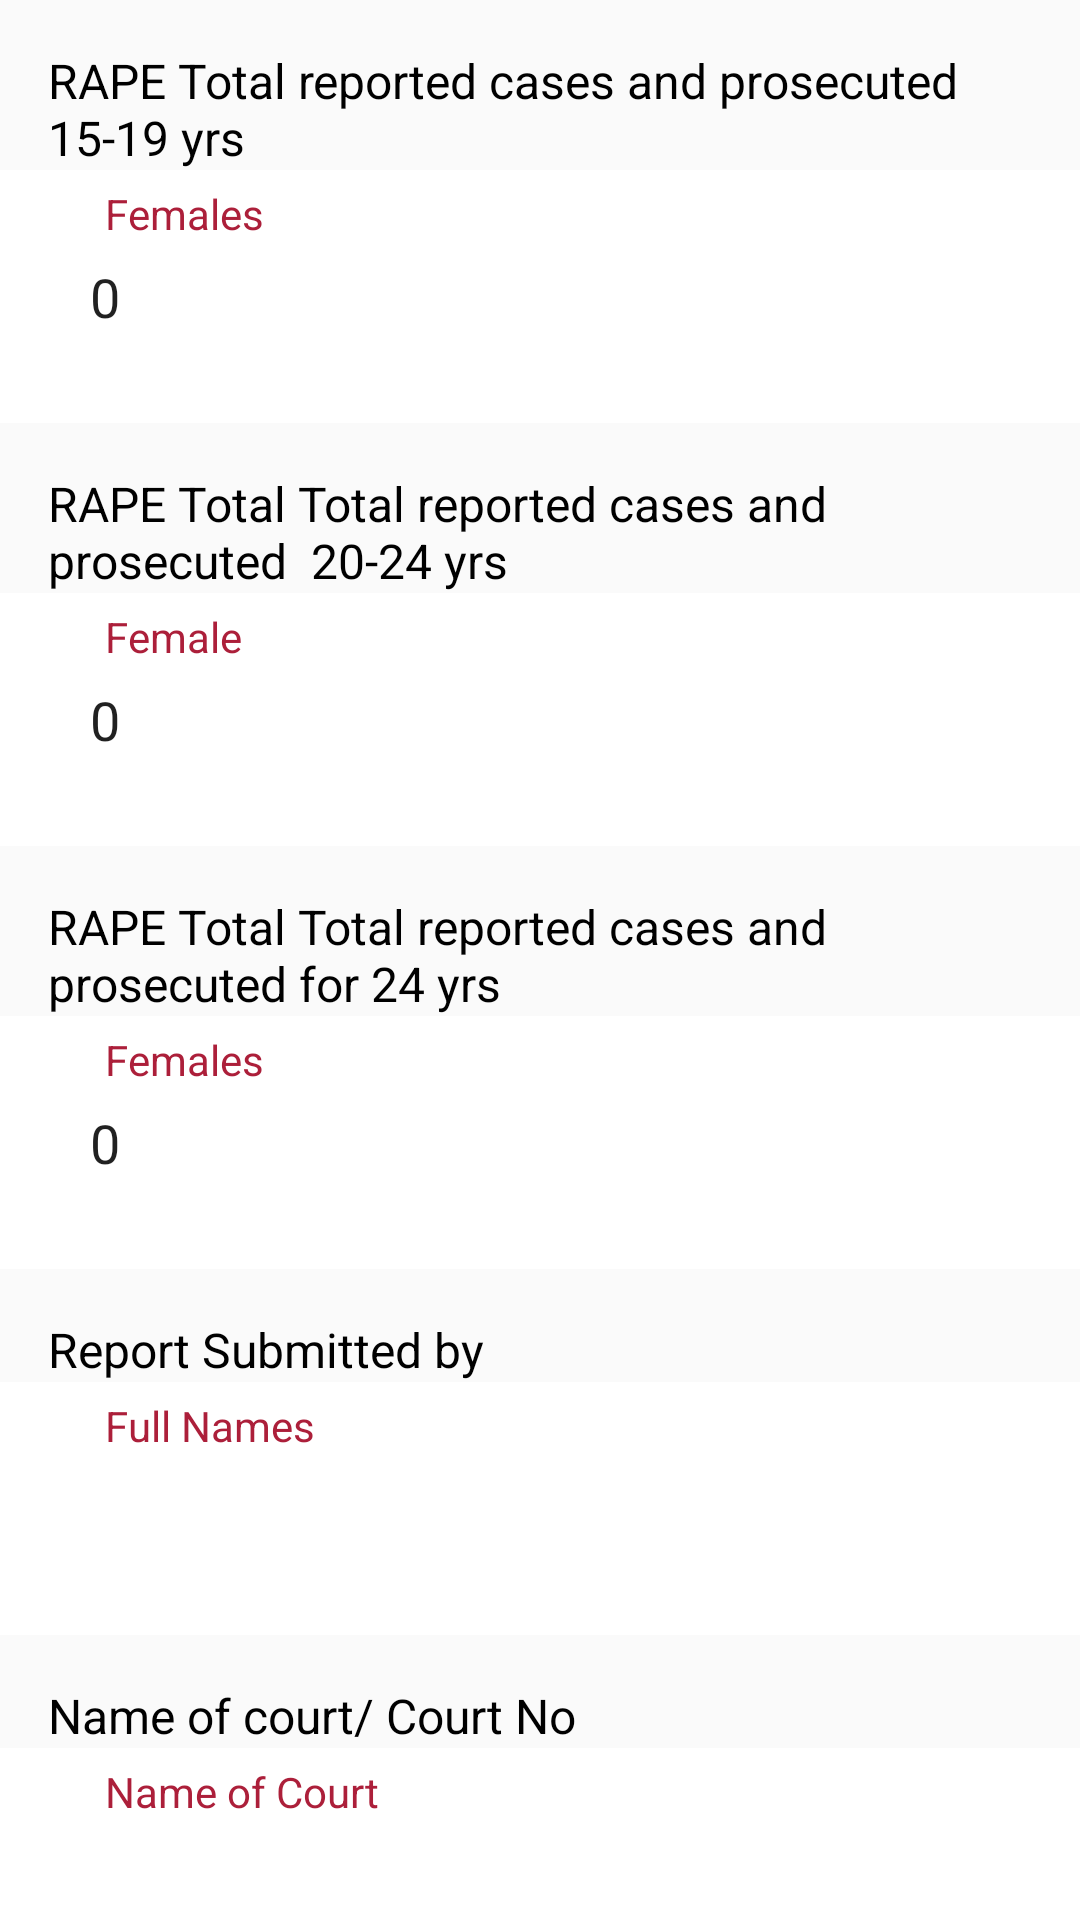

Android layout source for this screen:
<!-- AndroidManifest.xml: application theme AppTheme -->
<!-- res/layout/include_gbv_judiciary_rape.xml -->
<?xml version="1.0" encoding="utf-8"?>
<LinearLayout xmlns:android="http://schemas.android.com/apk/res/android"
    android:orientation="vertical" android:layout_width="match_parent"
    android:layout_height="match_parent">
    <TextView
        android:layout_width="match_parent"
        android:layout_height="wrap_content"
        android:textSize="16dp"
        android:layout_gravity="center"
        android:layout_marginTop="16dp"
        android:layout_marginLeft="16dp"
        android:layout_marginRight="16dp"
        android:text="RAPE Total reported cases and prosecuted  15-19 yrs"

        android:textColor="@color/black"
        />
    <RelativeLayout

        android:layout_width="match_parent" android:layout_height="wrap_content"
        android:background="@android:color/white">

        
        <RelativeLayout
            android:layout_width="match_parent" android:layout_height="wrap_content"
            android:layout_margin="15dp" android:background="@drawable/text_border"
            android:orientation="vertical" android:padding="15dp">

            <EditText android:layout_width="match_parent"
                android:layout_height="wrap_content"
                android:inputType="number"
                android:text="0"
                android:id="@+id/et_female_rape_15_19"
                android:background="@null"
                />

        </RelativeLayout>

        
        <TextView android:layout_width="wrap_content" android:layout_height="wrap_content"
            android:background="@android:color/white"
            android:textColor="@color/colorPrimaryDark"
            android:padding="5dp"
            android:text="Females"
            android:layout_marginLeft="30dp"  />


    </RelativeLayout>





    <TextView
        android:layout_width="match_parent"
        android:layout_height="wrap_content"
        android:textSize="16dp"
        android:layout_gravity="center"
        android:layout_marginTop="16dp"
        android:layout_marginLeft="16dp"
        android:layout_marginRight="16dp"
        android:text="RAPE Total Total reported cases and prosecuted  20-24 yrs"

        android:textColor="@color/black"
        />
    <RelativeLayout

        android:layout_width="match_parent" android:layout_height="wrap_content"
        android:background="@android:color/white">

        
        <RelativeLayout
            android:layout_width="match_parent" android:layout_height="wrap_content"
            android:layout_margin="15dp" android:background="@drawable/text_border"
            android:orientation="vertical" android:padding="15dp">

            <EditText android:layout_width="match_parent"
                android:layout_height="wrap_content"
                android:text="0"
                android:id="@+id/et_female_rape_20_24"
                android:inputType="number"
                android:background="@null"
                />

        </RelativeLayout>

        
        <TextView android:layout_width="wrap_content" android:layout_height="wrap_content"
            android:background="@android:color/white"
            android:textColor="@color/colorPrimaryDark"
            android:padding="5dp"
            android:text="Female"
            android:layout_marginLeft="30dp"  />


    </RelativeLayout>



    <TextView
        android:layout_width="match_parent"
        android:layout_height="wrap_content"
        android:textSize="16dp"
        android:layout_gravity="center"
        android:layout_marginTop="16dp"
        android:layout_marginLeft="16dp"
        android:layout_marginRight="16dp"
        android:text="RAPE Total Total reported cases and prosecuted for 24 yrs"

        android:textColor="@color/black"
        />
    <RelativeLayout

        android:layout_width="match_parent" android:layout_height="wrap_content"
        android:background="@android:color/white">

        
        <RelativeLayout
            android:layout_width="match_parent" android:layout_height="wrap_content"
            android:layout_margin="15dp" android:background="@drawable/text_border"
            android:orientation="vertical" android:padding="15dp">

            <EditText android:layout_width="match_parent"
                android:layout_height="wrap_content"
                android:inputType="number"
                android:text="0"
                android:id="@+id/et_female_rape_24"
                android:background="@null"
                />

        </RelativeLayout>

        
        <TextView android:layout_width="wrap_content" android:layout_height="wrap_content"
            android:background="@android:color/white"
            android:textColor="@color/colorPrimaryDark"
            android:padding="5dp"
            android:text="Females"
            android:layout_marginLeft="30dp"  />


    </RelativeLayout>



    <TextView
        android:layout_width="match_parent"
        android:layout_height="wrap_content"
        android:textSize="16dp"
        android:layout_gravity="center"
        android:layout_marginTop="16dp"
        android:layout_marginLeft="16dp"
        android:layout_marginRight="16dp"
        android:text="Report Submitted by "

        android:textColor="@color/black"
        />
    <RelativeLayout

        android:layout_width="match_parent" android:layout_height="wrap_content"
        android:background="@android:color/white">

        
        <RelativeLayout
            android:layout_width="match_parent" android:layout_height="wrap_content"
            android:layout_margin="15dp" android:background="@drawable/text_border"
            android:orientation="vertical" android:padding="15dp">

            <EditText android:layout_width="match_parent"
                android:layout_height="wrap_content"
                android:inputType="text"
                android:id="@+id/et_reported_by"
                android:background="@null"
                />

        </RelativeLayout>

        
        <TextView android:layout_width="wrap_content" android:layout_height="wrap_content"
            android:background="@android:color/white"
            android:textColor="@color/colorPrimaryDark"
            android:padding="5dp"
            android:text="Full Names"
            android:layout_marginLeft="30dp"  />


    </RelativeLayout>




    <TextView
        android:layout_width="match_parent"
        android:layout_height="wrap_content"
        android:textSize="16dp"
        android:layout_gravity="center"
        android:layout_marginTop="16dp"
        android:layout_marginLeft="16dp"
        android:layout_marginRight="16dp"
        android:text="Name of court/ Court No"

        android:textColor="@color/black"
        />
    <RelativeLayout

        android:layout_width="match_parent" android:layout_height="wrap_content"
        android:background="@android:color/white">

        
        <RelativeLayout
            android:layout_width="match_parent" android:layout_height="wrap_content"
            android:layout_margin="15dp" android:background="@drawable/text_border"
            android:orientation="vertical" android:padding="15dp">

            <EditText android:layout_width="match_parent"
                android:layout_height="wrap_content"
                android:inputType="text"
                android:id="@+id/et_court"
                android:background="@null"
                />

        </RelativeLayout>

        
        <TextView android:layout_width="wrap_content" android:layout_height="wrap_content"
            android:background="@android:color/white"
            android:textColor="@color/colorPrimaryDark"
            android:padding="5dp"
            android:text="Name of Court"
            android:layout_marginLeft="30dp"  />


    </RelativeLayout>
    <RelativeLayout

        android:layout_width="match_parent" android:layout_height="wrap_content"
        android:background="@android:color/white">

        
        <RelativeLayout
            android:layout_width="match_parent" android:layout_height="wrap_content"
            android:layout_margin="15dp" android:background="@drawable/text_border"
            android:orientation="vertical" android:padding="15dp">

            <EditText android:layout_width="match_parent"
                android:layout_height="wrap_content"
                android:inputType="text"
                android:id="@+id/et_court_no"
                android:background="@null"
                />

        </RelativeLayout>

        
        <TextView android:layout_width="wrap_content" android:layout_height="wrap_content"
            android:background="@android:color/white"
            android:textColor="@color/colorPrimaryDark"
            android:padding="5dp"
            android:text="Court No"
            android:layout_marginLeft="30dp"  />


    </RelativeLayout>





</LinearLayout>
<!-- resources referenced by this layout -->
<resources>
  <color name="black">#000000</color>
  <color name="colorPrimaryDark">#AC1F3A</color>
  <style name="AppTheme" parent="Theme.AppCompat.Light.NoActionBar">
          
          <item name="colorPrimary">@color/colorPrimary</item>
          <item name="colorPrimaryDark">@color/colorPrimaryDark</item>
          <item name="colorAccent">@color/colorAccent</item>
      </style>
  <color name="colorPrimary">#AC1F3A</color>
  <color name="colorAccent">#AC1F3A</color>
</resources>
